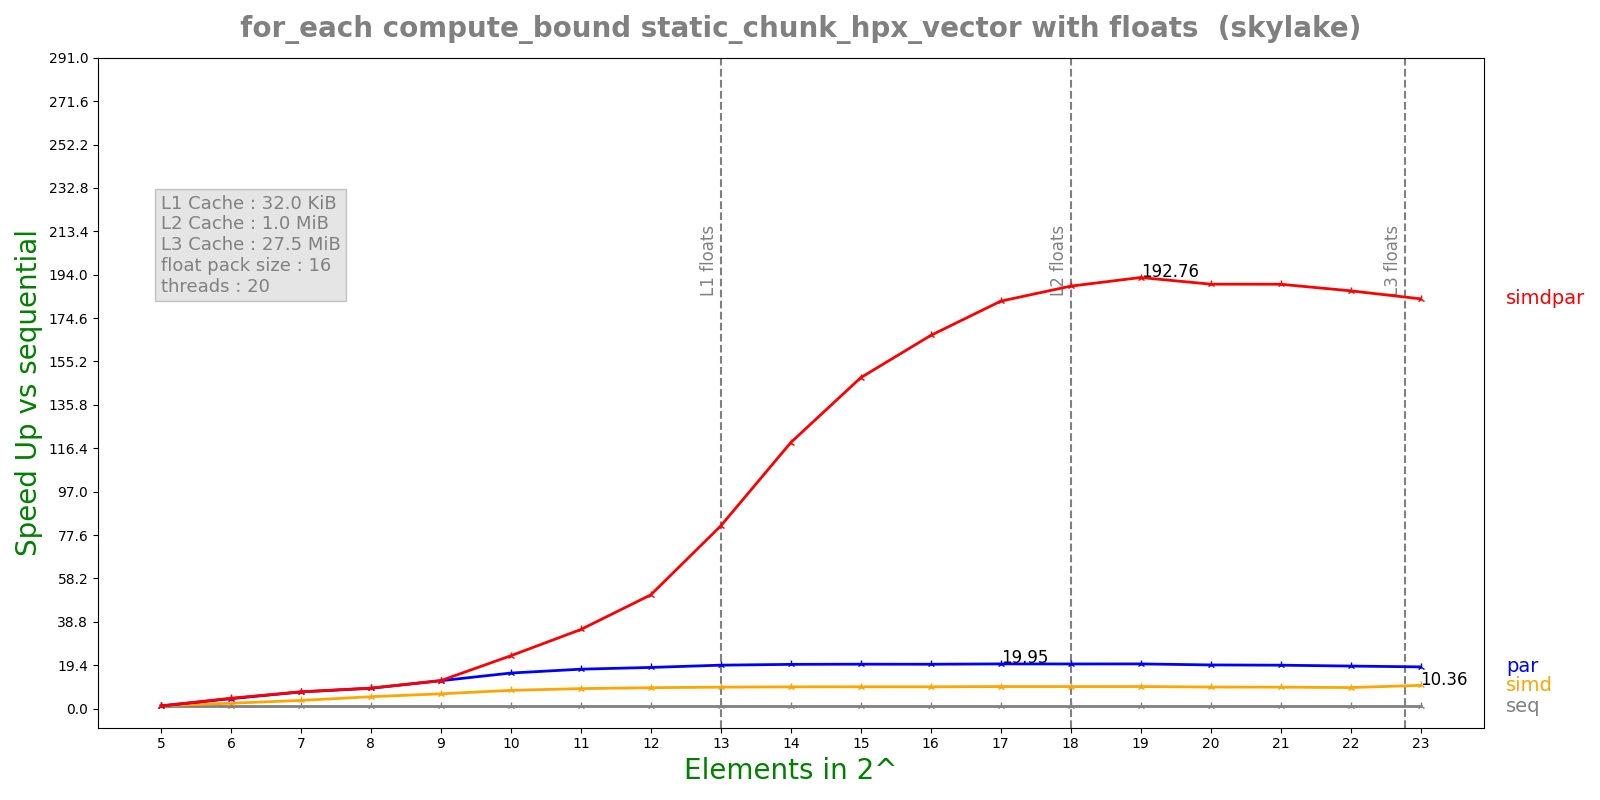

Values plotted in this chart, from the file beside it:
n, lane, threads, seq, simd, par, simdpar
5, 16, 20, 9.3107e-05, 7.38929e-05, 7.88525e-05, 8.23734e-05
6, 16, 20, 0.0001969, 8.32071e-05, 4.47499e-05, 4.28423e-05
7, 16, 20, 0.0003676, 0.0001015, 4.95254e-05, 4.91599e-05
8, 16, 20, 0.0007345, 0.0001389, 8.09493e-05, 8.05711e-05
9, 16, 20, 0.001469, 0.0002234, 0.000118, 0.0001176
10, 16, 20, 0.00294, 0.0003619, 0.0001853, 0.0001245
11, 16, 20, 0.005876, 0.0006598, 0.000334, 0.0001663
12, 16, 20, 0.01184, 0.001273, 0.0006446, 0.0002329
13, 16, 20, 0.02365, 0.002473, 0.00122, 0.0002895
14, 16, 20, 0.04714, 0.004867, 0.002388, 0.0003963
15, 16, 20, 0.0947, 0.009743, 0.004776, 0.00064
16, 16, 20, 0.188, 0.01934, 0.009495, 0.001127
17, 16, 20, 0.377, 0.0384, 0.01889, 0.002069
18, 16, 20, 0.7515, 0.07659, 0.03771, 0.003978
19, 16, 20, 1.503, 0.1529, 0.07536, 0.007798
20, 16, 20, 2.936, 0.3056, 0.1506, 0.01547
21, 16, 20, 5.837, 0.6114, 0.3012, 0.03076
22, 16, 20, 11.45, 1.222, 0.6031, 0.0613
23, 16, 20, 22.44, 2.167, 1.205, 0.1225
